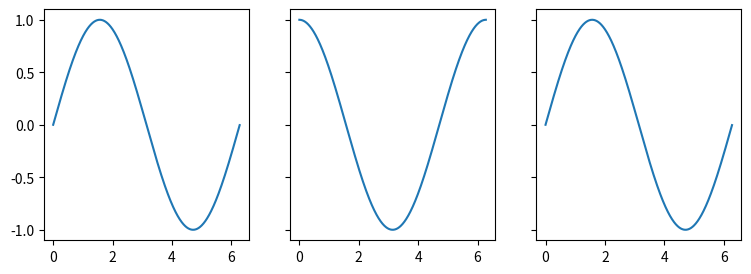

Here is the Python script that generated this plot:
import numpy as np
import math
import matplotlib.pyplot as plt
import matplotlib.animation as animation

fig, axs = plt.subplots(1, 3, figsize=(9, 3), sharey=True)


x = np.arange(0, 2*np.pi, 0.01)
line1, = axs[0].plot(x, np.sin(x))
line2, = axs[1].plot(x, np.cos(x))
line3, = axs[2].plot(x, np.sin(x))

def animate(i):
    line1.set_ydata(np.sin(x + i / 50))
    line2.set_ydata(np.cos(x + i / 50))
    line3.set_ydata(np.sin(x + i / 50))  # update the data.
    return line1, line2, line3


ani = animation.FuncAnimation(
    fig, animate, interval=20, blit=True, save_count=50)




# To save the animation, use e.g.
#
# ani.save("movie.mp4")
#
# or
#
# writer = animation.FFMpegWriter(
# [redacted]
# ani.save("movie.mp4", writer=writer)

plt.show()